Labelled photos from "dataset", an image-classification folder in eddie772tw/R6Assist. The possible labels are: Ace, Alibi, Amaru, Aruni, Ash, Azami, Bandit, Blackbeard, Blitz, Brava, Buck, capitão, Castle, Caveira, Clash, Deimos, Denari, Doc, Dokkaebi, Echo, Ela, Fenrir, Finka, Flores, Frost, Fuze, Glaz, Goyo, Gridlock, Grim, Hibana, Iana, Jackal, jäger, Kaid, Kali, Kapkan, Lesion, Lion, Maestro, Maverick, Melusi, Mira, Montagne, Mozzie, Mute, Nomad, Oryx, Osa, Pulse, Ram, Rauora, Recruit attacker, Recruit defender, Rook, Sens, Sentry, skopós, Sledge, Smoke, Solis, Striker, Tachanka, Thatcher, Thermite, Thorn, Thunderbird, Tubarao, Twitch, Valkyrie, Vigil, Wamai, Warden, Ying, Zero, Zofia.

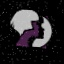
Label: Iana

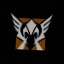
Label: Valkyrie

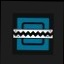
Label: Frost

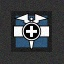
Label: Doc

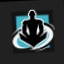
Label: Wamai

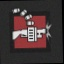
Label: Tachanka
